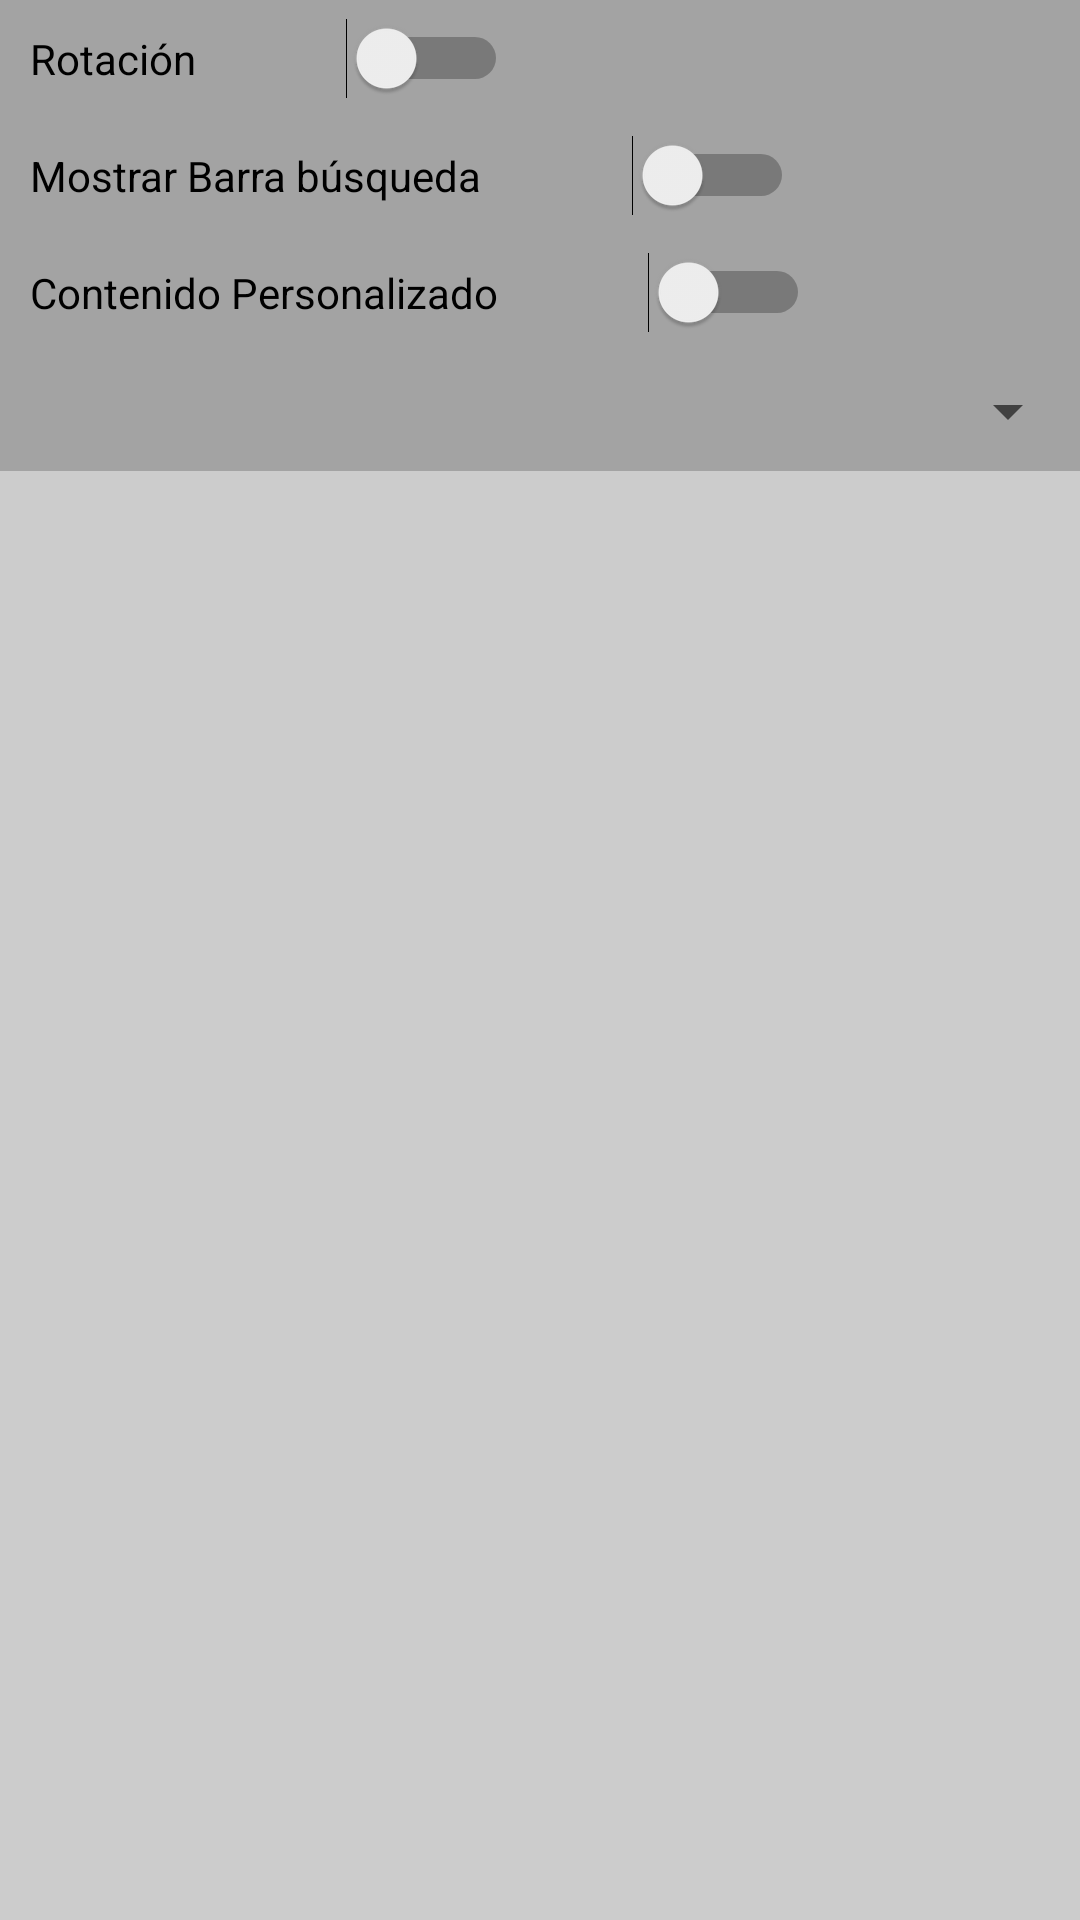

The Android layout XML behind this screen, and the referenced resources:
<!-- AndroidManifest.xml: fallback theme Theme.MaterialComponents.DayNight.NoActionBar -->
<!-- res/layout/jiayu_launcher_config_general.xml -->
<?xml version="1.0" encoding="utf-8"?>
<ScrollView xmlns:android="http://schemas.android.com/apk/res/android"
            xmlns:tools="http://schemas.android.com/tools"
            android:layout_width="fill_parent"
            android:layout_height="fill_parent"
            android:scrollbars="horizontal"
    android:background="@color/transparent8">
    <LinearLayout xmlns:android="http://schemas.android.com/apk/res/android"
        xmlns:tools="http://schemas.android.com/tools"
        android:orientation="vertical" android:layout_width="match_parent"
        android:layout_height="match_parent"
        tools:context="com.jiayu.config.jiayuLauncherConfig"
        android:background="@color/transparent8">

        <Switch
            android:layout_width="wrap_content"
            android:layout_height="wrap_content"
            android:text="Rotación"
            android:id="@+id/allow_rotation"
            android:layout_gravity="center_vertical|left"
            android:padding="10dp"
            android:singleLine="false"
            android:switchPadding="50dp"/>

        <Switch
            android:layout_width="wrap_content"
            android:layout_height="wrap_content"
            android:text="Mostrar Barra búsqueda"
            android:id="@+id/show_google_bar"
            android:layout_gravity="center_vertical|left"
            android:padding="10dp"
            android:switchPadding="50dp"/>

        <Switch
                android:layout_width="wrap_content"
                android:layout_height="wrap_content"
                android:text="Contenido Personalizado"
                android:id="@+id/show_customcontent"
                android:layout_gravity="left|center_vertical"
                android:checked="false"
                android:padding="10dp"
                android:switchPadding="50dp"/>

        <Spinner
                android:layout_width="fill_parent"
                android:layout_height="wrap_content"
                android:id="@+id/spinnerApps"
                android:layout_gravity="left|center_vertical"
                android:paddingLeft="20dp"
                android:paddingTop="10dp"
                android:paddingRight="20dp"
                android:paddingBottom="30dp"/>

    </LinearLayout>
</ScrollView>
<!-- resources referenced by this layout -->
<resources>
  <color name="transparent8">#33000000</color>
</resources>
